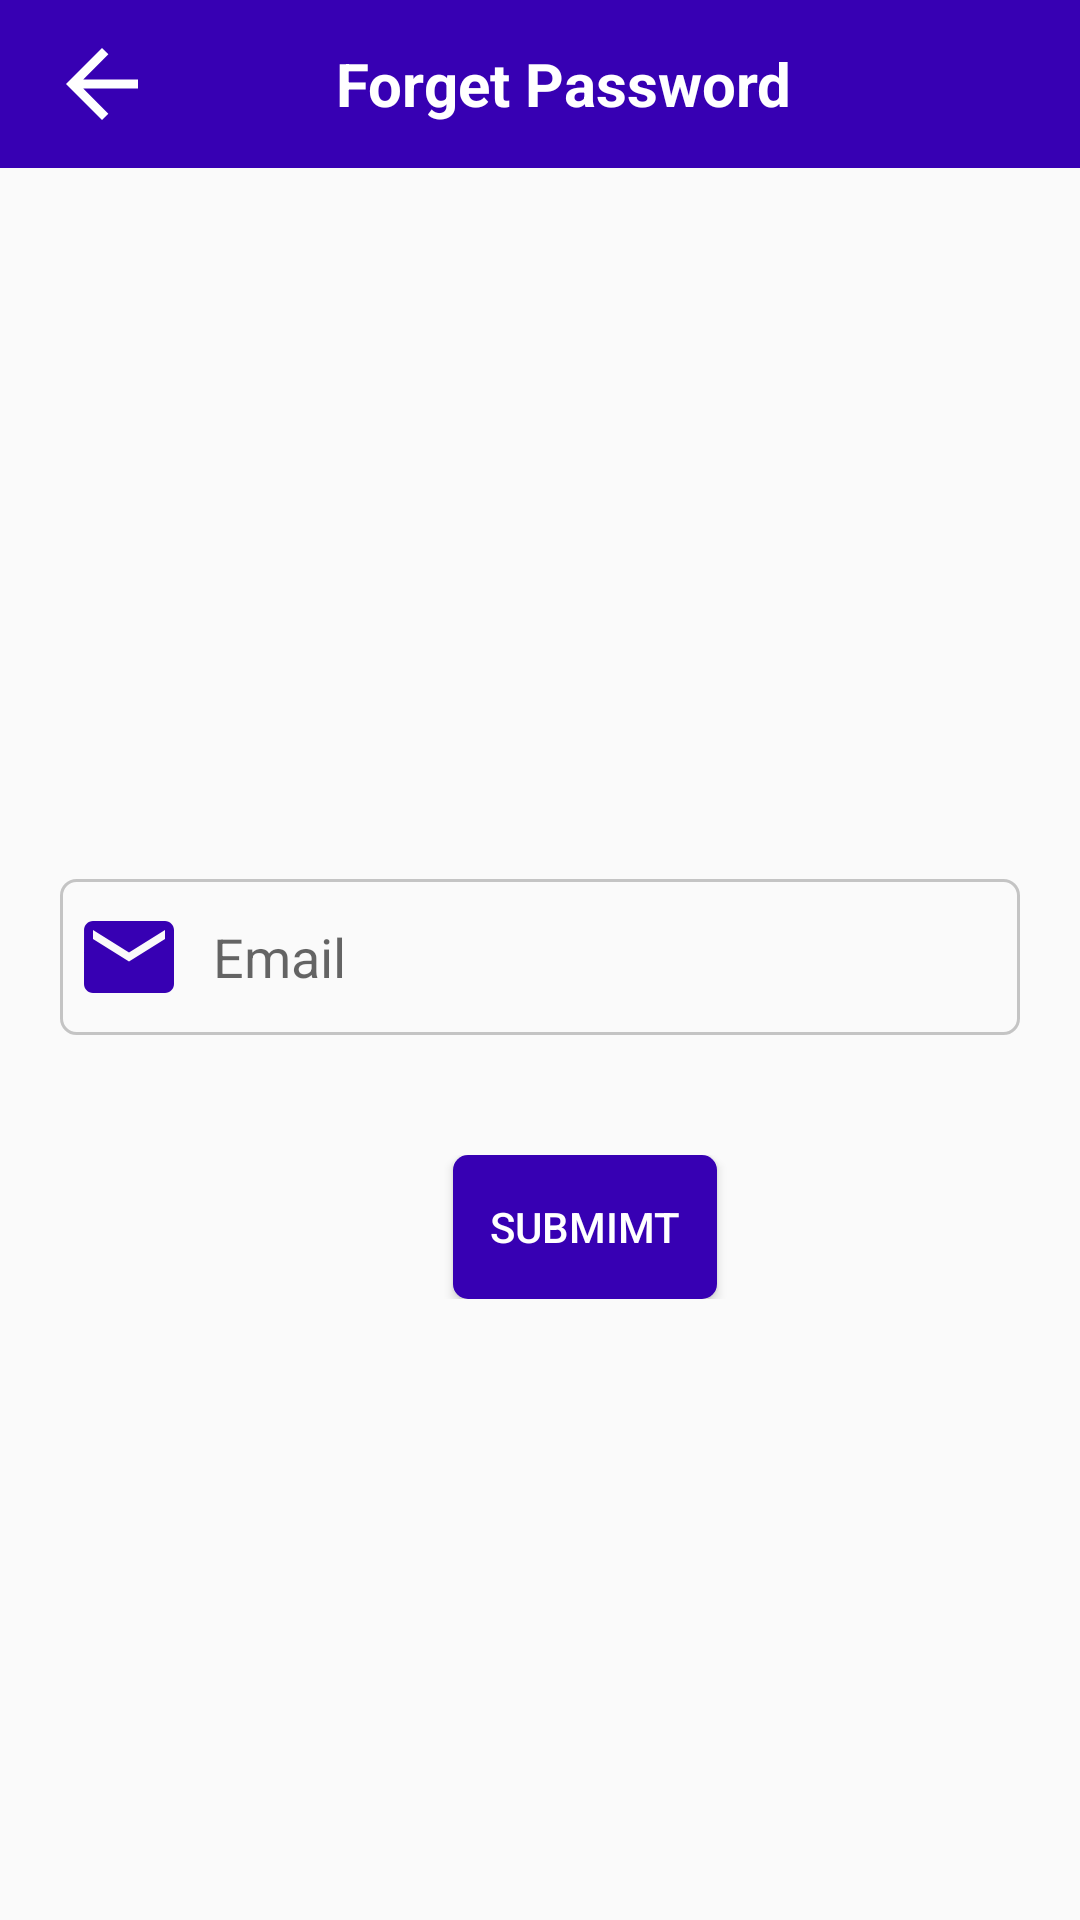

This screen was rendered from an Android layout file. Write that file and the resources it references.
<!-- AndroidManifest.xml: application theme AppTheme -->
<!-- res/layout/fragment_forget_password.xml -->
<?xml version="1.0" encoding="utf-8"?>
<LinearLayout xmlns:android="http://schemas.android.com/apk/res/android"
    xmlns:tools="http://schemas.android.com/tools"
    xmlns:app="http://schemas.android.com/apk/res-auto"
    android:layout_width="match_parent"
    android:layout_height="match_parent"


    android:orientation="vertical"
    android:gravity="center_horizontal"
    tools:context=".ui.other.UnAuthActivity">
    <androidx.appcompat.widget.Toolbar
        android:layout_marginBottom="20dp"
        android:id="@+id/tool_bar"
        android:layout_width="match_parent"
        android:background="@color/colorPrimaryDark"
        android:layout_height="wrap_content">
        <LinearLayout
            android:weightSum="10"
            android:layout_width="match_parent"
            android:layout_height="match_parent">
            <LinearLayout
                android:layout_weight="2"
                android:gravity="start"
                android:layout_width="0dp"
                android:layout_height="match_parent">
                <ImageButton
                    android:src="@drawable/ic_back"
                    android:id="@+id/btnBack"
                    android:textColor="@color/colorWhite"
                    android:background="@null"
                    android:layout_width="wrap_content"
                    android:layout_height="wrap_content"
                    />
            </LinearLayout>

            <LinearLayout
                android:layout_weight="6"
                android:gravity="center"
                android:layout_width="0dp"
                android:layout_height="match_parent">
                <TextView
                    android:gravity="center"
                    android:textStyle="bold"
                    android:textSize="20sp"
                    android:textColor="@color/colorWhite"
                    android:text="Forget Password"
                    android:layout_width="match_parent"
                    android:layout_height="match_parent"/>
            </LinearLayout>


        </LinearLayout>

    </androidx.appcompat.widget.Toolbar>
    <LinearLayout
        android:gravity="center"
        android:layout_marginHorizontal="20dp"
        android:orientation="vertical"
        android:layout_width="match_parent"
        android:layout_height="match_parent">



        <EditText
            android:maxLength="255"
            android:drawableLeft="@drawable/ic_email"
            android:drawablePadding="10dp"
            android:layout_marginVertical="10dp"
            android:id="@+id/edtEmail"
            android:background="@drawable/edt_text_box"
            android:layout_width="match_parent"
            android:layout_height="wrap_content"
            android:hint="@string/prompt_email"
            android:inputType="textEmailAddress"
            android:drawableStart="@drawable/ic_email" />



        <LinearLayout
            android:gravity="center"
            android:layout_marginTop="30dp"
            android:layout_width="match_parent"
            android:layout_height="wrap_content">

            <Button
                android:layout_marginLeft="30dp"
                android:textColor="@color/colorWhite"
                android:background="@drawable/my_button"
                android:id="@+id/btnSubmit"
                android:layout_width="wrap_content"
                android:layout_height="wrap_content"
                android:layout_gravity="start"
                android:text="Submimt"
                android:layout_marginStart="30dp" />
        </LinearLayout>

    </LinearLayout>


</LinearLayout>
<!-- resources referenced by this layout -->
<resources>
  <color name="colorPrimaryDark">#3700B3</color>
  <color name="colorWhite">#FFFFFF</color>
  <!-- drawable edt_text_box (drawable) -->
  <?xml version="1.0" encoding="utf-8"?>
  <shape xmlns:android="http://schemas.android.com/apk/res/android">
      <stroke
          android:width="1dp"
          android:color="@color/cardview_shadow_start_color" />
      <corners
          android:radius="5dp" />
      <padding
          android:top="8dp"
          android:bottom="8dp"
          android:left="5dp"
          android:right="5dp"
          />
  </shape>
  <!-- drawable ic_back (drawable) -->
  <vector android:height="36dp" android:viewportHeight="24.0"
      android:viewportWidth="24.0" android:width="36dp" xmlns:android="http://schemas.android.com/apk/res/android">
      <path android:fillColor="#FFFFFF" android:pathData="M20,11H7.83l5.59,-5.59L12,4l-8,8 8,8 1.41,-1.41L7.83,13H20v-2z"/>
  </vector>
  <!-- drawable ic_email (drawable) -->
  <vector android:height="36dp" android:tint="@color/colorPrimaryDark"
      android:viewportHeight="24.0" android:viewportWidth="24.0"
      android:width="36dp" xmlns:android="http://schemas.android.com/apk/res/android">
      <path android:fillColor="#FF000000" android:pathData="M20,4L4,4c-1.1,0 -1.99,0.9 -1.99,2L2,18c0,1.1 0.9,2 2,2h16c1.1,0 2,-0.9 2,-2L22,6c0,-1.1 -0.9,-2 -2,-2zM20,8l-8,5 -8,-5L4,6l8,5 8,-5v2z"/>
  </vector>
  <!-- drawable my_button (drawable) -->
  <?xml version="1.0" encoding="utf-8"?>
  <shape xmlns:android="http://schemas.android.com/apk/res/android">
      <corners
          android:radius="5dp" />
      <solid android:color="@color/colorPrimaryDark"/>
      <padding
          android:right="5dp"
          android:left="5dp"
          android:bottom="5dp"
          android:top="5dp"
          />
  </shape>
  <string name="prompt_email">Email</string>
  <style name="AppTheme" parent="Theme.AppCompat.Light.DarkActionBar">
          
          <item name="colorPrimary">@color/colorPrimary</item>
          <item name="colorPrimaryDark">@color/colorPrimaryDark</item>
          <item name="colorAccent">@color/colorAccent</item>
  
      </style>
  <color name="colorPrimary">#6200EE</color>
  <color name="colorAccent">#03DAC5</color>
</resources>
